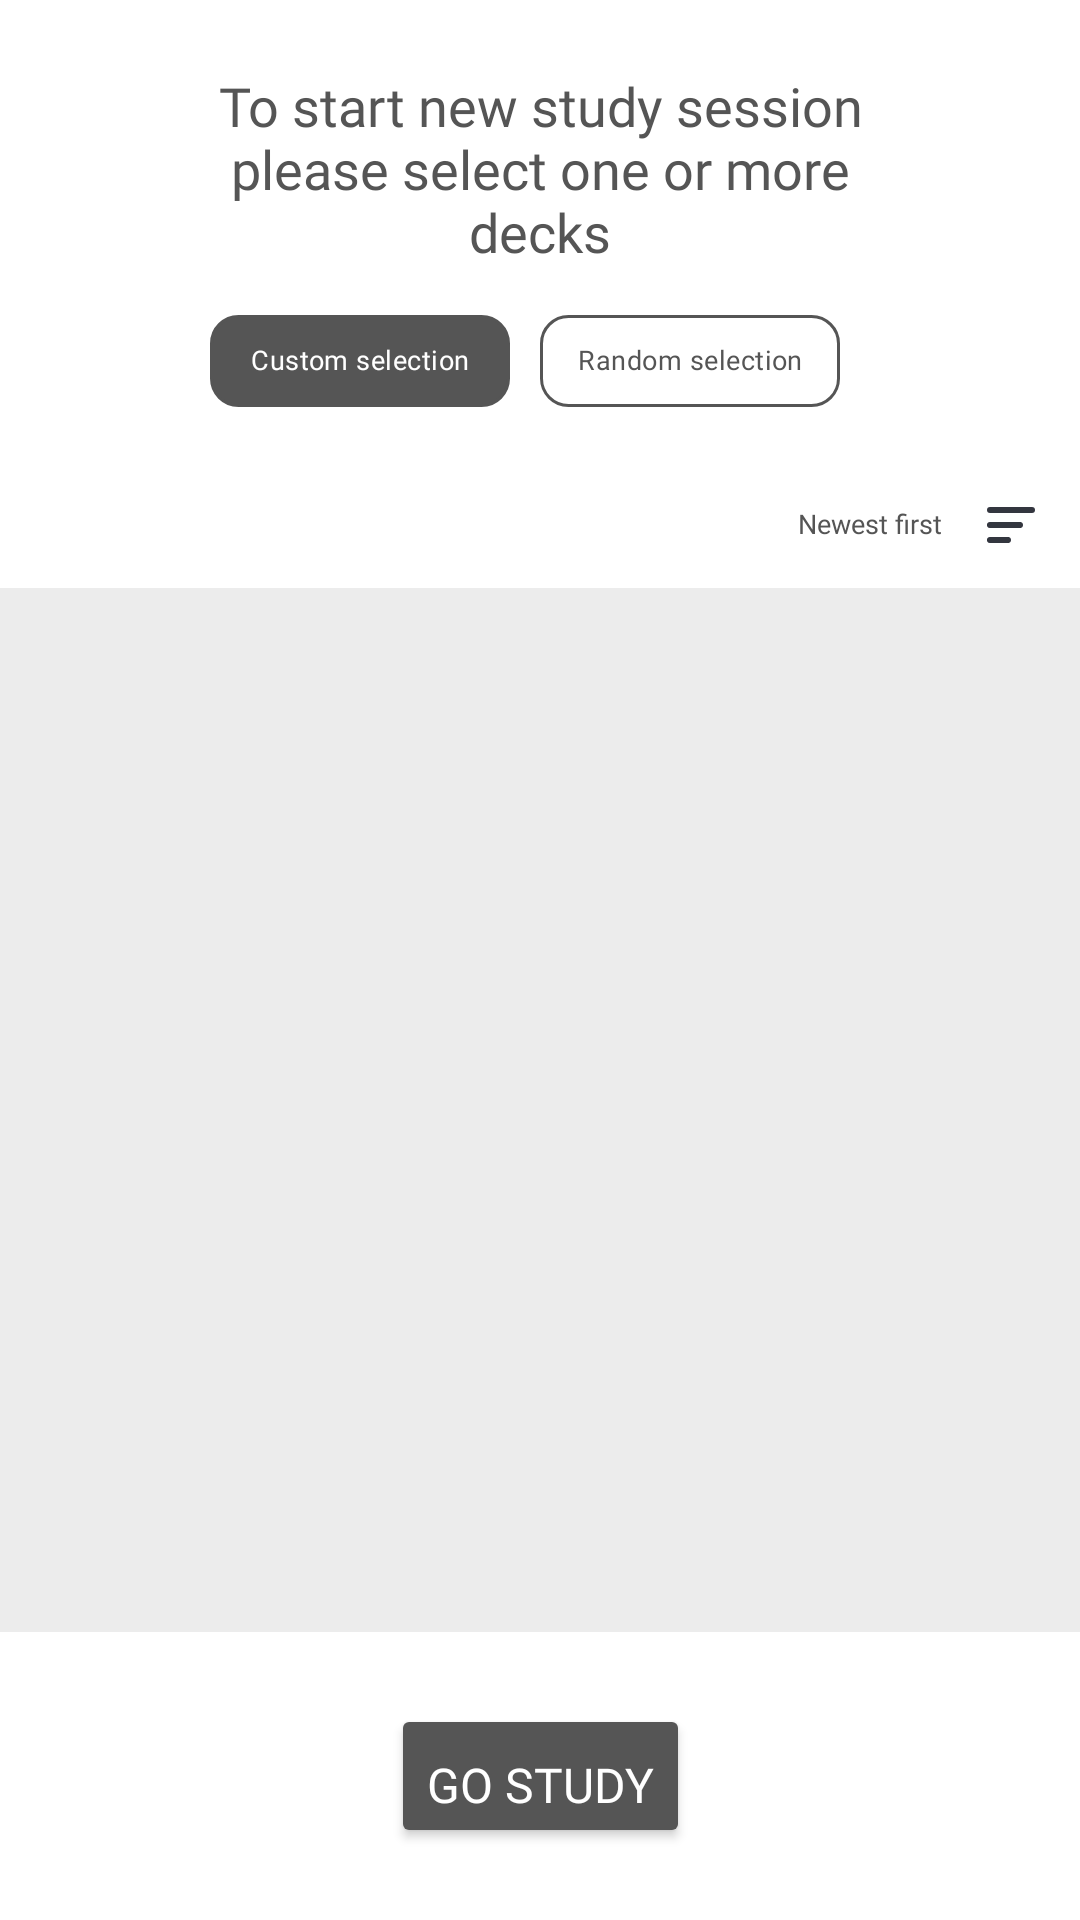

Reconstruct the res/layout file that produces this screen, plus the resources it refers to.
<!-- AndroidManifest.xml: application theme Theme.VocabularyFlashcards -->
<!-- res/layout/fragment_study_mode.xml -->
<?xml version="1.0" encoding="utf-8"?>
<androidx.constraintlayout.widget.ConstraintLayout xmlns:android="http://schemas.android.com/apk/res/android"
    xmlns:app="http://schemas.android.com/apk/res-auto"
    xmlns:tools="http://schemas.android.com/tools"
    android:layout_width="match_parent"
    android:layout_height="match_parent"
    android:background="@color/white"
    tools:context=".ui.main.StudyModeFragment">

    <TextView
        android:id="@+id/tvStudyModeFrag"
        android:layout_width="0dp"
        android:layout_height="wrap_content"
        android:layout_marginStart="70dp"
        android:layout_marginEnd="70dp"
        android:fontFamily="@font/comfortaa_bold"
        android:text="@string/text_study_mode"
        android:textAlignment="center"
        android:textColor="@color/davys_gray"
        android:textSize="18sp"
        app:layout_constraintBottom_toBottomOf="parent"
        app:layout_constraintEnd_toEndOf="parent"
        app:layout_constraintStart_toStartOf="parent"
        app:layout_constraintTop_toTopOf="parent"
        app:layout_constraintVertical_bias="0.04" />

    <RadioGroup
        android:id="@+id/rgStudyModeFrag"
        android:layout_width="match_parent"
        android:layout_height="wrap_content"
        android:layout_marginStart="70dp"
        android:layout_marginEnd="70dp"
        android:orientation="horizontal"
        app:layout_constraintBottom_toBottomOf="parent"
        app:layout_constraintEnd_toEndOf="parent"
        app:layout_constraintStart_toStartOf="parent"
        app:layout_constraintTop_toBottomOf="@+id/tvStudyModeFrag"
        app:layout_constraintVertical_bias="0.03">

        <RadioButton
            android:id="@+id/rbCustomSelectionStudyModeFrag"
            android:layout_width="0dp"
            android:layout_height="wrap_content"
            android:layout_marginEnd="10dp"
            android:layout_weight="1"
            android:background="@drawable/selector_radio_button"
            android:button="@null"
            android:checked="true"
            android:fontFamily="@font/comfortaa_bold"
            android:includeFontPadding="false"
            android:minHeight="0dp"
            android:paddingTop="10dp"
            android:paddingBottom="10dp"
            android:text="@string/text_custom_selection"
            android:textAlignment="center"
            android:textColor="@drawable/selector_radio_button_text"
            android:textSize="9sp"
            tools:ignore="SmallSp,TouchTargetSizeCheck" />

        <RadioButton
            android:id="@+id/rbRandomSelectionStudyModeFrag"
            android:layout_width="0dp"
            android:layout_height="wrap_content"
            android:layout_marginEnd="10dp"
            android:layout_weight="1"
            android:background="@drawable/selector_radio_button"
            android:button="@null"
            android:fontFamily="@font/comfortaa_bold"
            android:includeFontPadding="false"
            android:minHeight="0dp"
            android:paddingTop="10dp"
            android:paddingBottom="10dp"
            android:text="@string/text_random_selection"
            android:textAlignment="center"
            android:textColor="@drawable/selector_radio_button_text"
            android:textSize="9sp"
            tools:ignore="SmallSp,TouchTargetSizeCheck" />
    </RadioGroup>

    <ImageView
        android:id="@+id/ivFilterIconStudyModeFrag"
        android:layout_width="wrap_content"
        android:layout_height="wrap_content"
        android:contentDescription="@string/cont_desc_filter"
        android:padding="15dp"
        android:src="@drawable/ic_filter"
        app:layout_constraintBottom_toBottomOf="parent"
        app:layout_constraintEnd_toEndOf="parent"
        app:layout_constraintTop_toBottomOf="@+id/rgStudyModeFrag"
        app:layout_constraintVertical_bias="0.04" />

    <androidx.recyclerview.widget.RecyclerView
        android:id="@+id/rvStudyModeFrag"
        android:layout_width="0dp"
        android:layout_height="0dp"
        android:layout_marginBottom="24dp"
        android:background="@color/anti_flash_white_bg"
        android:paddingStart="30dp"
        android:paddingEnd="30dp"
        app:layout_constraintBottom_toTopOf="@+id/btGoStudyStudyModeFrag"
        app:layout_constraintEnd_toEndOf="parent"
        app:layout_constraintStart_toStartOf="parent"
        app:layout_constraintTop_toBottomOf="@+id/ivFilterIconStudyModeFrag" />

    <Button
        android:id="@+id/btGoStudyStudyModeFrag"
        android:layout_width="wrap_content"
        android:layout_height="wrap_content"
        android:layout_marginBottom="24dp"
        android:backgroundTint="@color/davys_gray"
        android:fontFamily="@font/comfortaa_bold"
        android:includeFontPadding="false"
        android:paddingBottom="3dp"
        android:text="@string/button_go_study"
        android:textColor="@color/white"
        android:textSize="16sp"
        app:layout_constraintBottom_toBottomOf="parent"
        app:layout_constraintEnd_toEndOf="parent"
        app:layout_constraintStart_toStartOf="parent" />

    <TextView
        android:id="@+id/tvFilterOptionStudyModeFrag"
        android:layout_width="wrap_content"
        android:layout_height="wrap_content"
        android:fontFamily="@font/comfortaa_bold"
        android:includeFontPadding="false"
        android:text="@string/text_filter_newest_first"
        android:textColor="@color/davys_gray"
        android:textSize="9sp"
        app:layout_constraintBottom_toBottomOf="@+id/ivFilterIconStudyModeFrag"
        app:layout_constraintEnd_toStartOf="@+id/ivFilterIconStudyModeFrag"
        app:layout_constraintTop_toTopOf="@+id/ivFilterIconStudyModeFrag" />

    <TextView
        android:id="@+id/tvRandomSelectionStudyModeFrag"
        android:layout_width="wrap_content"
        android:layout_height="wrap_content"
        android:layout_marginTop="32dp"
        android:fontFamily="@font/comfortaa_bold"
        android:text="@string/text_random_selection"
        android:textColor="@color/white"
        android:textSize="25sp"
        android:visibility="gone"
        app:layout_constraintEnd_toEndOf="parent"
        app:layout_constraintStart_toStartOf="parent"
        app:layout_constraintTop_toTopOf="@+id/rvStudyModeFrag" />

</androidx.constraintlayout.widget.ConstraintLayout>
<!-- resources referenced by this layout -->
<resources>
  <color name="anti_flash_white_bg">#ECECEC</color>
  <color name="davys_gray">#555555</color>
  <color name="white">#FFFFFF</color>
  <!-- drawable ic_filter (drawable) -->
  <vector xmlns:android="http://schemas.android.com/apk/res/android"
      android:width="16dp"
      android:height="12dp"
      android:viewportWidth="16"
      android:viewportHeight="12">
    <path
        android:pathData="M1,1H15"
        android:strokeWidth="2"
        android:fillColor="#00000000"
        android:strokeColor="#33363F"
        android:strokeLineCap="round"/>
    <path
        android:pathData="M1,6H11"
        android:strokeWidth="2"
        android:fillColor="#00000000"
        android:strokeColor="#33363F"
        android:strokeLineCap="round"/>
    <path
        android:pathData="M1,11H7"
        android:strokeWidth="2"
        android:fillColor="#00000000"
        android:strokeColor="#33363F"
        android:strokeLineCap="round"/>
  </vector>
  <!-- drawable selector_radio_button (drawable) -->
  <?xml version="1.0" encoding="utf-8"?>
  <selector xmlns:android="http://schemas.android.com/apk/res/android">
      <item android:state_checked="false">
          <shape>
              <corners android:radius="9dp" />
              <stroke android:width="1dp" android:color="@color/davys_gray" />
          </shape>
      </item>
  
      <item android:state_checked="true">
          <shape>
              <corners android:radius="9dp"/>
              <stroke android:width="1dp" android:color="@color/davys_gray"/>
              <solid android:color="@color/davys_gray"/>
          </shape>
      </item>
  </selector>
  <!-- drawable selector_radio_button_text (drawable) -->
  <?xml version="1.0" encoding="utf-8"?>
  <selector xmlns:android="http://schemas.android.com/apk/res/android">
      <item android:state_checked="false" android:color = "@color/davys_gray"/>
      <item android:state_checked="true" android:color = "@color/white"/>
  </selector>
  <string name="button_go_study">GO STUDY</string>
  <string name="cont_desc_filter">Filter options icon</string>
  <string name="text_custom_selection">Custom selection</string>
  <string name="text_filter_newest_first">Newest first</string>
  <string name="text_random_selection">Random selection</string>
  <string name="text_study_mode">To start new study session please select one or more decks</string>
  <style name="Theme.VocabularyFlashcards" parent="Base.Theme.VocabularyFlashcards" />
  <style name="Base.Theme.VocabularyFlashcards" parent="Theme.Material3.DayNight.NoActionBar">
          
          
      </style>
</resources>
